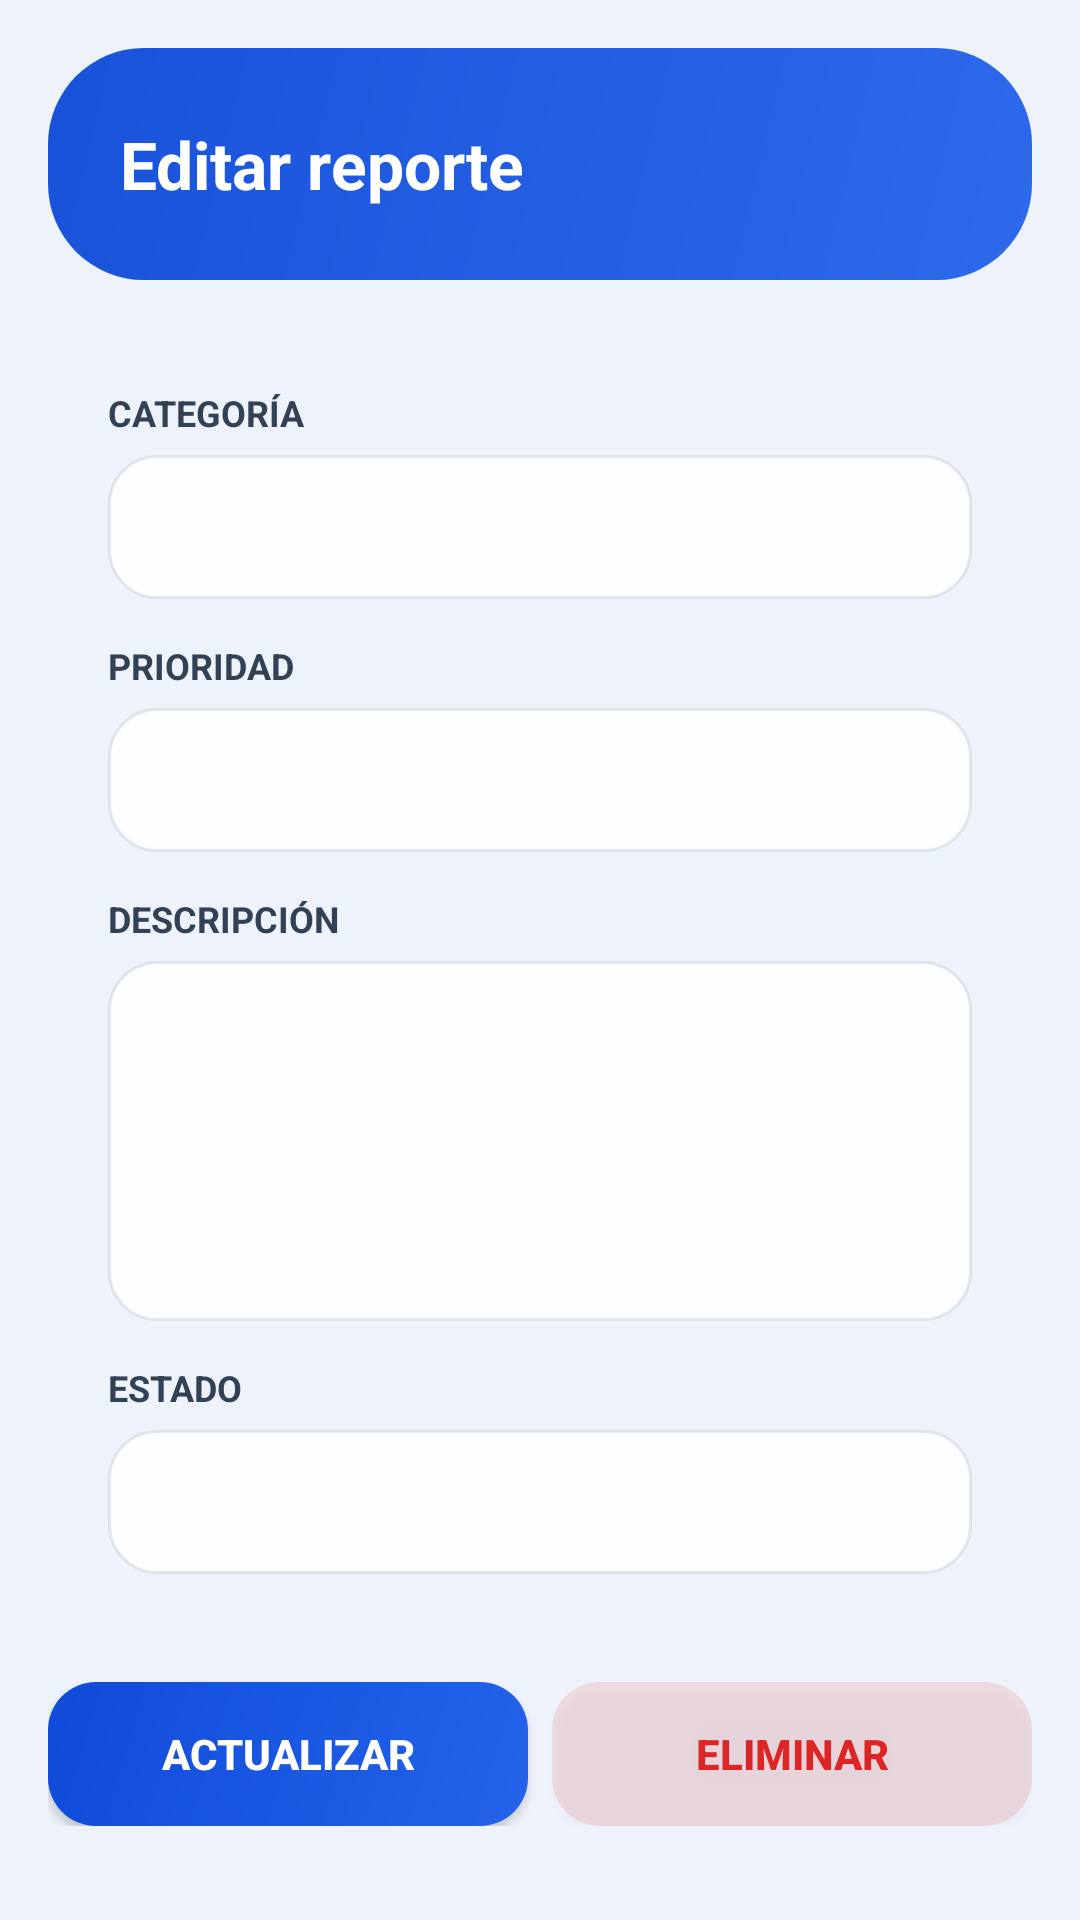

Produce the Android XML layout that renders to this screen, including the resource entries it uses.
<!-- AndroidManifest.xml: application theme Theme.NodoCivico -->
<!-- res/layout/fragment_edit_report.xml -->
<?xml version="1.0" encoding="utf-8"?>
<ScrollView xmlns:android="http://schemas.android.com/apk/res/android"
    android:layout_width="match_parent"
    android:layout_height="match_parent"
    android:background="@color/bg">

    <LinearLayout
        android:layout_width="match_parent"
        android:layout_height="wrap_content"
        android:orientation="vertical"
        android:padding="16dp">

        <LinearLayout
            android:layout_width="match_parent"
            android:layout_height="wrap_content"
            android:background="@drawable/bg_hero"
            android:orientation="vertical"
            android:padding="24dp"
            android:layout_marginBottom="16dp">

            <TextView
                android:layout_width="wrap_content"
                android:layout_height="wrap_content"
                android:text="Editar reporte"
                android:textColor="@color/white"
                android:textSize="22sp"
                android:textStyle="bold" />
        </LinearLayout>

        <LinearLayout
            android:layout_width="match_parent"
            android:layout_height="wrap_content"
            android:background="@drawable/bg_card"
            android:orientation="vertical"
            android:padding="20dp"
            android:layout_marginBottom="16dp">

            <TextView android:layout_width="wrap_content" android:layout_height="wrap_content"
                android:text="CATEGORÍA" android:textColor="#334155" android:textSize="12sp" android:textStyle="bold" android:layout_marginBottom="6dp" />
            <Spinner android:id="@+id/spinnerCategory"
                android:layout_width="match_parent" android:layout_height="48dp"
                android:background="@drawable/bg_input" />

            <TextView android:layout_width="wrap_content" android:layout_height="wrap_content"
                android:text="PRIORIDAD" android:textColor="#334155" android:textSize="12sp" android:textStyle="bold"
                android:layout_marginTop="14dp" android:layout_marginBottom="6dp" />
            <Spinner android:id="@+id/spinnerPriority"
                android:layout_width="match_parent" android:layout_height="48dp"
                android:background="@drawable/bg_input" />

            <TextView android:layout_width="wrap_content" android:layout_height="wrap_content"
                android:text="DESCRIPCIÓN" android:textColor="#334155" android:textSize="12sp" android:textStyle="bold"
                android:layout_marginTop="14dp" android:layout_marginBottom="6dp" />
            <EditText android:id="@+id/etDescription"
                android:layout_width="match_parent" android:layout_height="120dp"
                android:background="@drawable/bg_input"
                android:gravity="top"
                android:padding="12dp"
                android:inputType="textMultiLine" />

            <TextView android:layout_width="wrap_content" android:layout_height="wrap_content"
                android:text="ESTADO" android:textColor="#334155" android:textSize="12sp" android:textStyle="bold"
                android:layout_marginTop="14dp" android:layout_marginBottom="6dp" />
            <Spinner android:id="@+id/spinnerStatus"
                android:layout_width="match_parent" android:layout_height="48dp"
                android:background="@drawable/bg_input" />
        </LinearLayout>

        <LinearLayout
            android:layout_width="match_parent"
            android:layout_height="wrap_content"
            android:orientation="horizontal">

            <Button android:id="@+id/btnUpdate"
                android:layout_width="0dp" android:layout_height="wrap_content" android:layout_weight="1"
                android:layout_marginEnd="8dp"
                android:background="@drawable/bg_btn_primary"
                android:text="Actualizar" android:textColor="@color/white" android:textStyle="bold" android:padding="12dp" />

            <Button android:id="@+id/btnDelete"
                android:layout_width="0dp" android:layout_height="wrap_content" android:layout_weight="1"
                android:background="@drawable/bg_btn_danger"
                android:text="Eliminar" android:textColor="@color/danger" android:textStyle="bold" android:padding="12dp" />
        </LinearLayout>
    </LinearLayout>
</ScrollView>
<!-- resources referenced by this layout -->
<resources>
  <color name="bg">#EEF3FB</color>
  <color name="danger">#DC2626</color>
  <color name="white">#FFFFFF</color>
  <!-- drawable bg_btn_danger (drawable) -->
  <?xml version="1.0" encoding="utf-8"?>
  <shape xmlns:android="http://schemas.android.com/apk/res/android"
      android:shape="rectangle">
      <solid android:color="#1FDC2626" />
      <corners android:radius="16dp" />
  </shape>
  <!-- drawable bg_btn_primary (drawable) -->
  <?xml version="1.0" encoding="utf-8"?>
  <shape xmlns:android="http://schemas.android.com/apk/res/android"
      android:shape="rectangle">
      <gradient
          android:angle="135"
          android:startColor="#2563EB"
          android:endColor="#0F4BD8"
          android:type="linear" />
      <corners android:radius="16dp" />
  </shape>
  <!-- drawable bg_hero (drawable) -->
  <?xml version="1.0" encoding="utf-8"?>
  <shape xmlns:android="http://schemas.android.com/apk/res/android"
      android:shape="rectangle">
      <gradient
          android:angle="135"
          android:startColor="#F52563EB"
          android:endColor="#F50F4BD8"
          android:type="linear" />
      <corners android:radius="32dp" />
  </shape>
  <!-- drawable bg_input (drawable) -->
  <?xml version="1.0" encoding="utf-8"?>
  <selector xmlns:android="http://schemas.android.com/apk/res/android">
      <item android:state_focused="true">
          <shape android:shape="rectangle">
              <solid android:color="#E8FFFFFF" />
              <stroke android:width="1dp" android:color="#8C2563EB" />
              <corners android:radius="16dp" />
          </shape>
      </item>
      <item>
          <shape android:shape="rectangle">
              <solid android:color="#E6FFFFFF" />
              <stroke android:width="1dp" android:color="#3894A3B8" />
              <corners android:radius="16dp" />
          </shape>
      </item>
  </selector>
  <style name="Theme.NodoCivico" parent="Theme.MaterialComponents.DayNight.NoActionBar">
          <item name="colorPrimary">@color/primary</item>
          <item name="colorPrimaryVariant">@color/primary_2</item>
          <item name="colorOnPrimary">@color/white</item>
          <item name="android:statusBarColor">@android:color/transparent</item>
          <item name="android:windowLightStatusBar" tools:targetApi="m">true</item>
          <item name="android:windowBackground">@color/bg</item>
      </style>
  <color name="primary">#2563EB</color>
  <color name="primary_2">#0F4BD8</color>
</resources>
